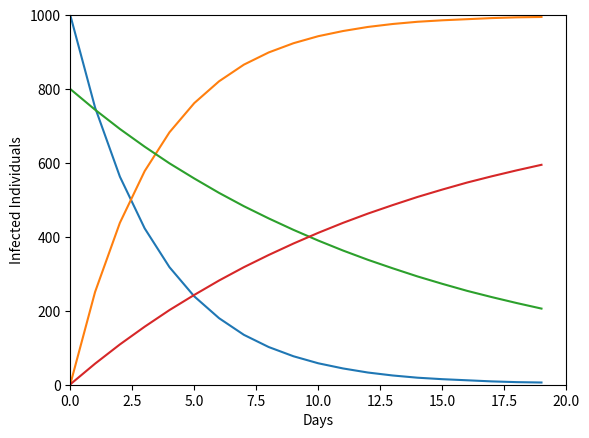

The script that saved this image:
# Set up initial class and rate variables

Susceptible = 1000  # number of susceptibles, individuals that can get sick
Infected = 1  # seed the outbreak with one infectious individual
time = 0  # set the simulation clock to zero (ie Day 0)
infection_rate = .25  # each day, 25% of susceptible individuals get sick

# Set up list variables for storing data

tList = [time]  # we'll keep track of the day in this list
sList = [Susceptible]  # record susceptible individuals each day
iList = [Infected]  # record infected individuals each day

# The operations below simulate the spread of infection for 20 days

for time in range(1, 20):  # Begin loop. Repeats 20 times.

    Newinfected = infection_rate * Susceptible  # Calculate newly infected
    Newinfected = int(Newinfected)  # Round to whole people

    Susceptible = Susceptible - Newinfected  # Calculate change to susceptibles
    Infected = Infected + Newinfected  # Calculate change to infected class

    tList.append(time)  # Updates time list
    sList.append(Susceptible)  # Updates susceptible list
    iList.append(Infected)  # Updates infected list

# End of infection spread loop

# Begin code for graphing data.
# Import a graphing module called 'matplotlib' for this

import matplotlib.pyplot as plt

plt.plot(tList, sList)
plt.xlabel('Days')
plt.ylabel('Susceptible Individuals')
plt.xlim(0, 20)
plt.ylim(0, 1000)
plt.show()

plt.plot(tList, iList)
plt.xlabel('Days')
plt.ylabel('Infected Individuals')
plt.xlim(0, 20)
plt.ylim(0, 1000)
plt.show()

# MODIFY: HIV Outbreak Model

# Set up initial class and rate variables
# SOLUTION: See changes in lines 6 and 9. 7% was our best guess.

Susceptible = 800  # number of susceptibles, individuals that can get sick
Infected = 1  # seed the outbreak with one infectious individual
time = 0  # set the simulation clock to zero (ie Day 0)
infection_rate = .07  # each day, 7% of susceptible individuals get sick

# Set up list variables for storing data

tList = [time]  # we'll keep track of the day in this list
sList = [Susceptible]  # record susceptible individuals each day
iList = [Infected]  # record infected individuals each day

# The operations below simulate the spread of infection for 20 days

for time in range(1, 20):  # Begin loop. Repeats 20 times.

    Newinfected = infection_rate * Susceptible  # Calculate new suceptibles
    Newinfected = int(Newinfected)  # Round to whole people

    Susceptible = Susceptible - Newinfected  # Calculate change to susceptibles
    Infected = Infected + Newinfected  # Calculate change to infected

    tList.append(time)  # Updates time list
    sList.append(Susceptible)  # Updates susceptible list
    iList.append(Infected)  # Updates infected list

# End of infection spread loop

# Begin code for graphing data.
# We will import a graphing module called 'matplotlib' for this

import matplotlib.pyplot as plt

plt.plot(tList, sList)
plt.xlabel('Days')
plt.ylabel('Susceptible Individuals')
plt.xlim(0, 20)
plt.ylim(0, 1000)
plt.show()

plt.plot(tList, iList)
plt.xlabel('Days')
plt.ylabel('Infected Individuals')
plt.xlim(0, 20)
plt.ylim(0, 1000)
plt.show()


# MODIFY: Common Cold Model











# MODIFY: Chicken Pox Model







# CREATE: Your Zombie model



